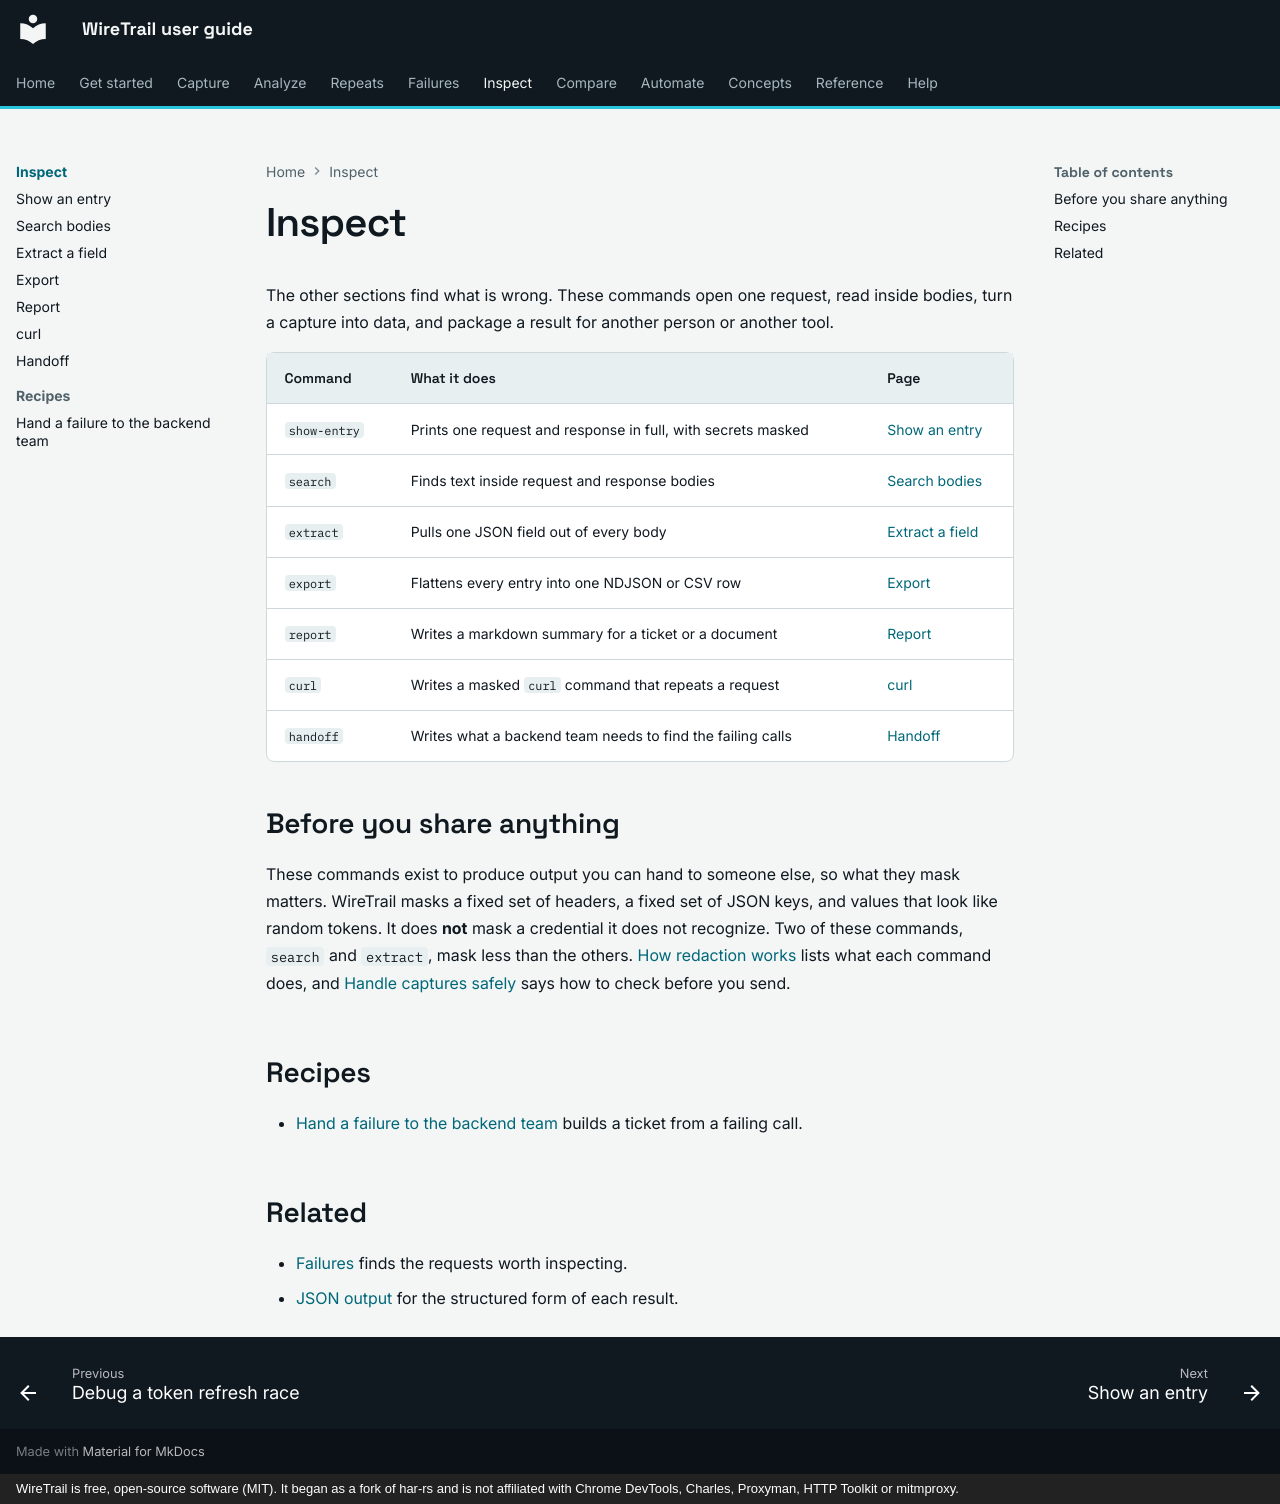

repository: johnneerdael/wiretrail · page: inspect/index.html · generator: mkdocs · copyright: WireTrail is free, open-source software (MIT). It began as a fork of har-rs and is not affiliated with Chrome DevTools, Charles, Proxyman, HTTP Toolkit or mitmproxy.

# Inspect

The other sections find what is wrong. These commands open one request, read inside bodies, turn a capture
into data, and package a result for another person or another tool.

| Command | What it does | Page |
|---|---|---|
| `show-entry` | Prints one request and response in full, with secrets masked | [Show an entry](show-entry.md) |
| `search` | Finds text inside request and response bodies | [Search bodies](search.md) |
| `extract` | Pulls one JSON field out of every body | [Extract a field](extract.md) |
| `export` | Flattens every entry into one NDJSON or CSV row | [Export](export.md) |
| `report` | Writes a markdown summary for a ticket or a document | [Report](report.md) |
| `curl` | Writes a masked `curl` command that repeats a request | [curl](curl.md) |
| `handoff` | Writes what a backend team needs to find the failing calls | [Handoff](handoff.md) |

## Before you share anything

These commands exist to produce output you can hand to someone else, so what they mask matters. WireTrail masks a
fixed set of headers, a fixed set of JSON keys, and values that look like random tokens. It does **not** mask a
credential it does not recognize. Two of these commands, `search` and `extract`, mask less than the others.
[How redaction works](../concepts/redaction.md) lists what each command does, and
[Handle captures safely](../capture/handle-captures-safely.md) says how to check before you send.

## Recipes

- [Hand a failure to the backend team](recipes/hand-a-failure-to-the-backend-team.md) builds a ticket from a failing call.

## Related

- [Failures](../failures/index.md) finds the requests worth inspecting.
- [JSON output](../automate/json-output.md) for the structured form of each result.
